Dataset: Font_classification (GitHub, upskyy/Font_classification). Classes: Baemin font, DX Movie font, Malgun Gothic font, Maple font.

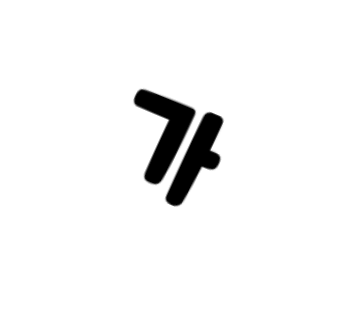
Label: Maple font

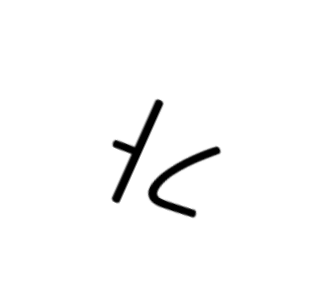
Label: DX Movie font

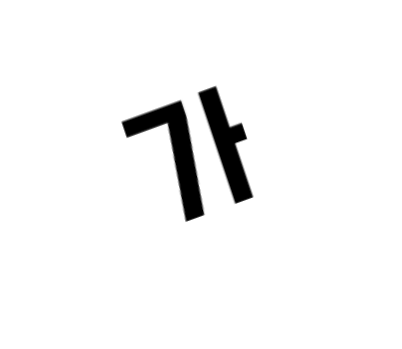
Label: Baemin font

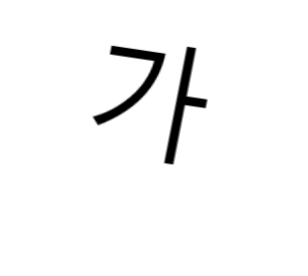
Label: Malgun Gothic font

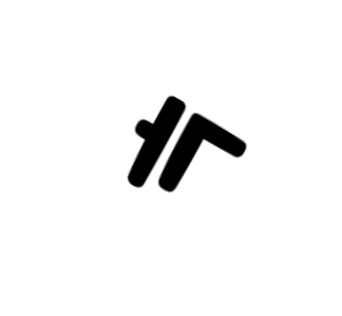
Label: Maple font

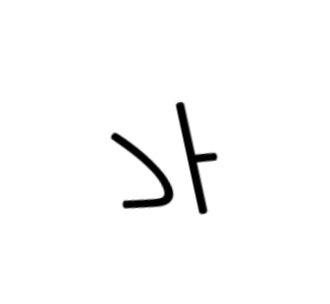
Label: DX Movie font
